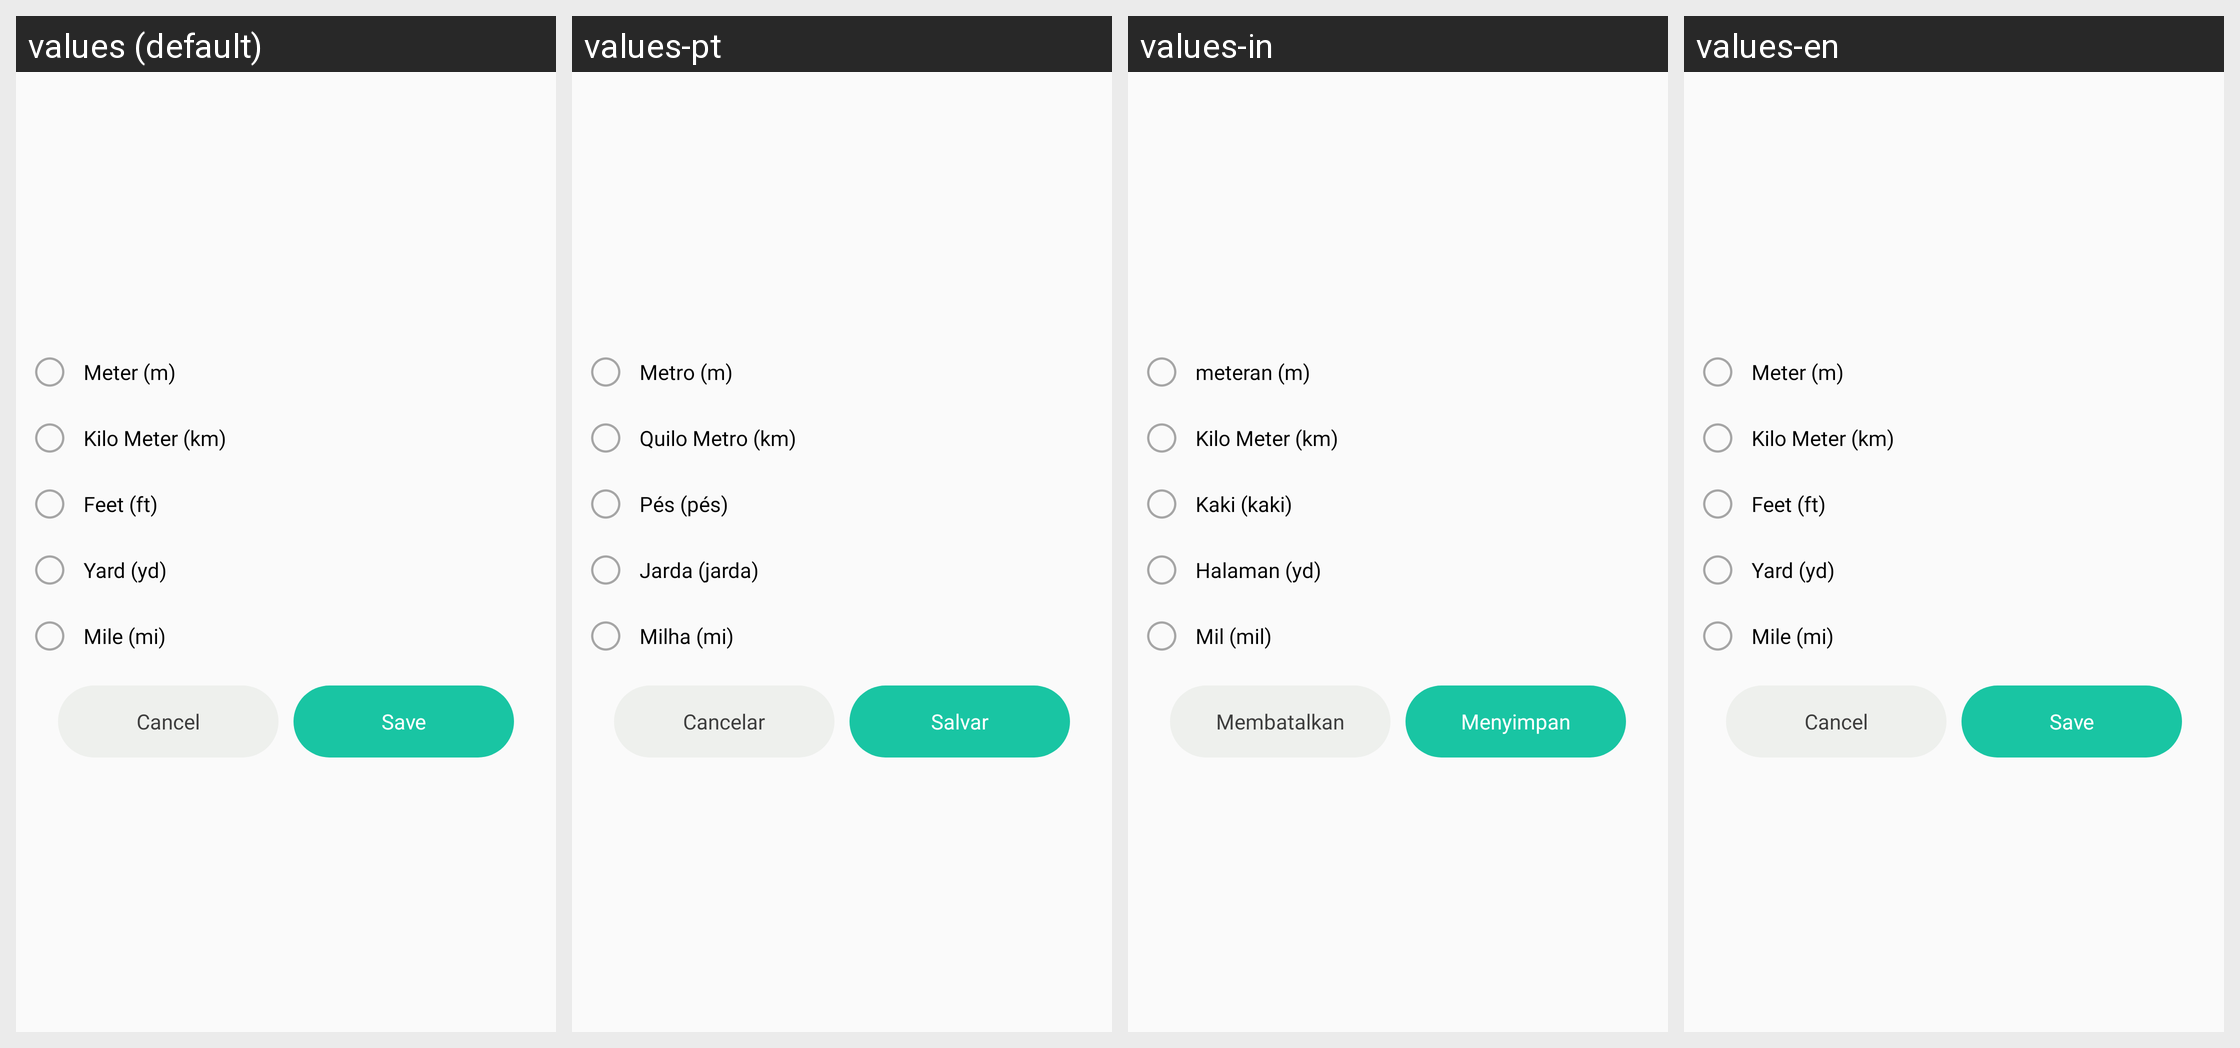

For this localized Android screen grid, give each drawn string resource with its value in every locale shown.
Android screen res/layout/car_dialog_choose_unit.xml rendered under 4 locales, left to right: values (default), values-pt, values-in, values-en. Device: Nexus 5 (rendered at 1080×1920; each locale shown at half size, 540×960, under a caption strip naming it); theme Theme.GPSCameraLocationOnPhoto.
Other locales in the repository, not shown: values-ar, values-bn, values-de, values-es, values-fr, values-hi, values-it, values-ko, values-ru.
Strings drawn on this screen, with the default value and each locale's value (text and hints the layout hard-codes, and strings that could not be matched under every locale, appear in the picture but are not listed):

meter_m
  values: Meter (m)
  values-pt: Metro (m)
  values-in: meteran (m)
  values-en: Meter (m)

kilo_meter_km
  values: Kilo Meter (km)
  values-pt: Quilo Metro (km)
  values-in: Kilo Meter (km)
  values-en: Kilo Meter (km)

feet_ft
  values: Feet (ft)
  values-pt: Pés (pés)
  values-in: Kaki (kaki)
  values-en: Feet (ft)

yard_yd
  values: Yard (yd)
  values-pt: Jarda (jarda)
  values-in: Halaman (yd)
  values-en: Yard (yd)

mile_mi
  values: Mile (mi)
  values-pt: Milha (mi)
  values-in: Mil (mil)
  values-en: Mile (mi)

cancel
  values: Cancel
  values-pt: Cancelar
  values-in: Membatalkan
  values-en: Cancel

save
  values: Save
  values-pt: Salvar
  values-in: Menyimpan
  values-en: Save
